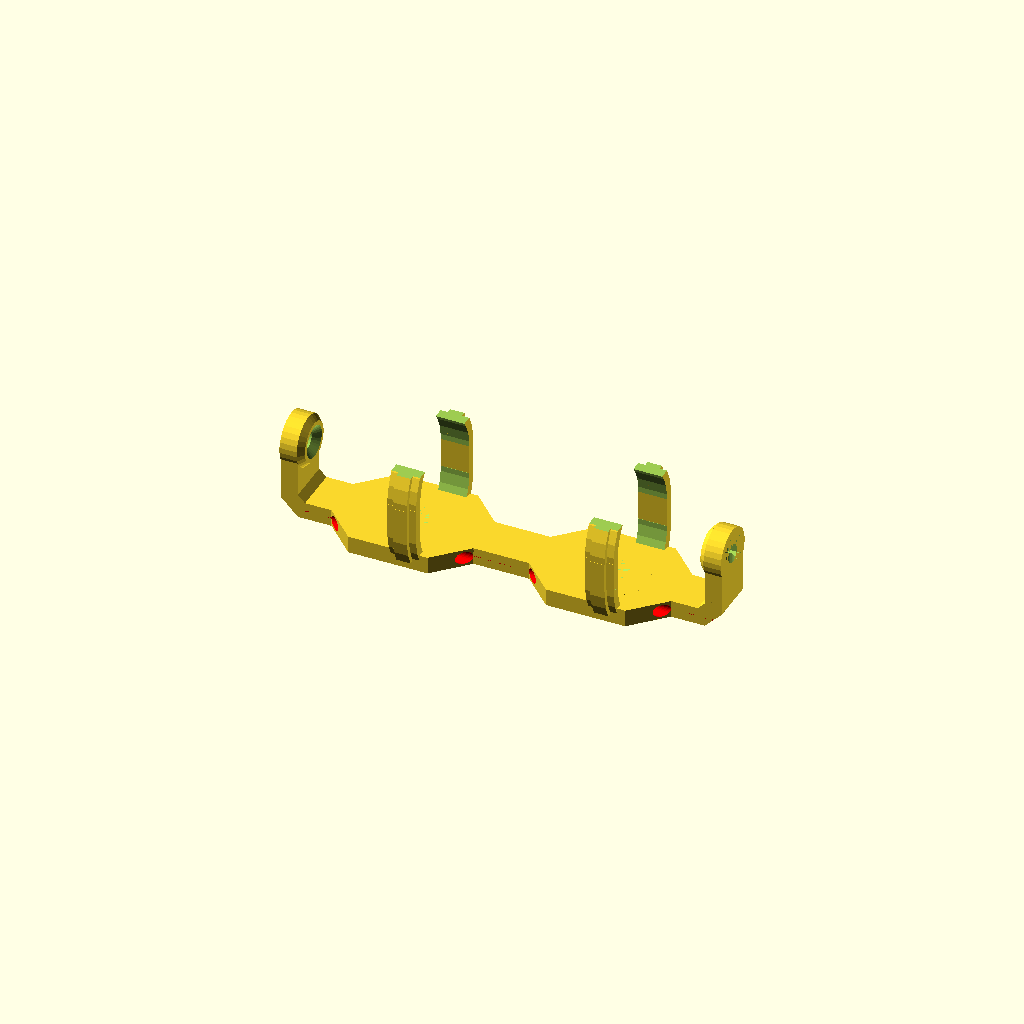
Cell 1: the model at its default parameters.
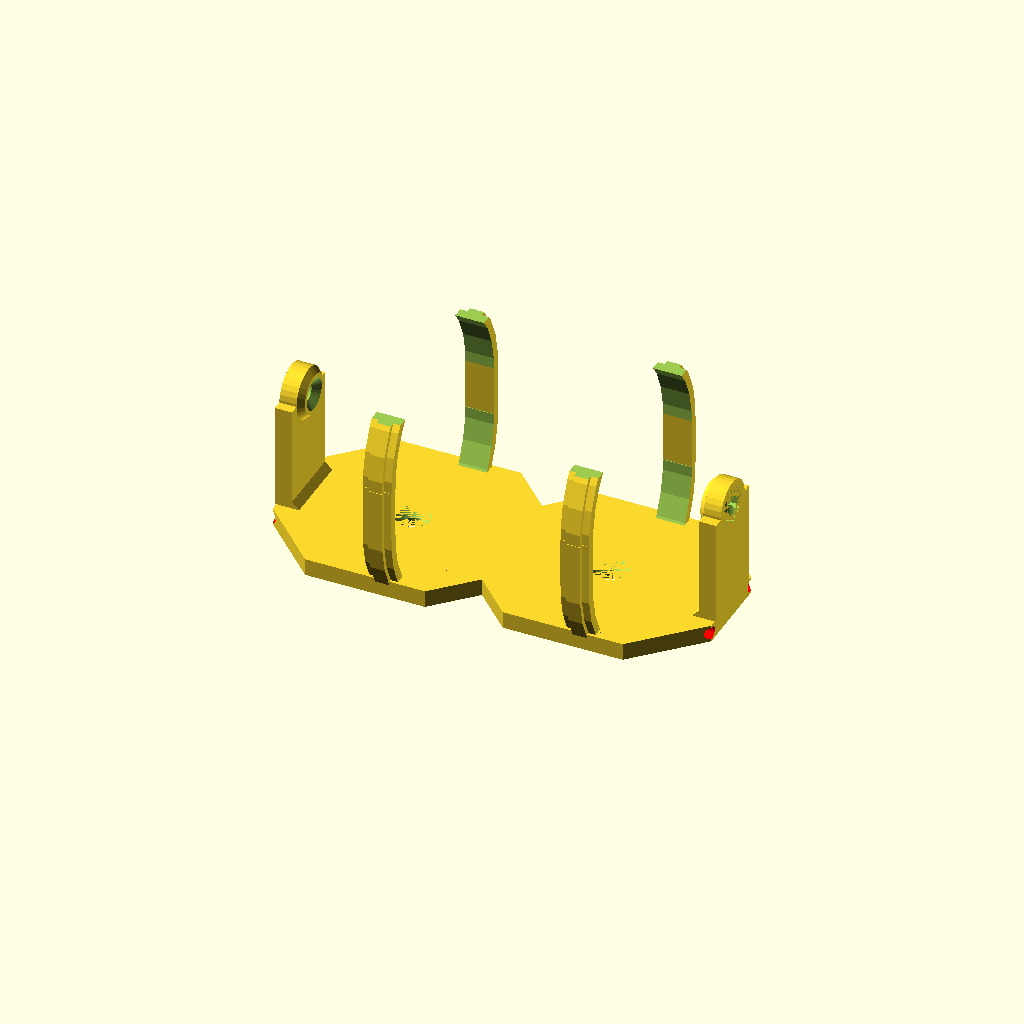
Cell 2: CellRadius = 18.5 (everything else at default).
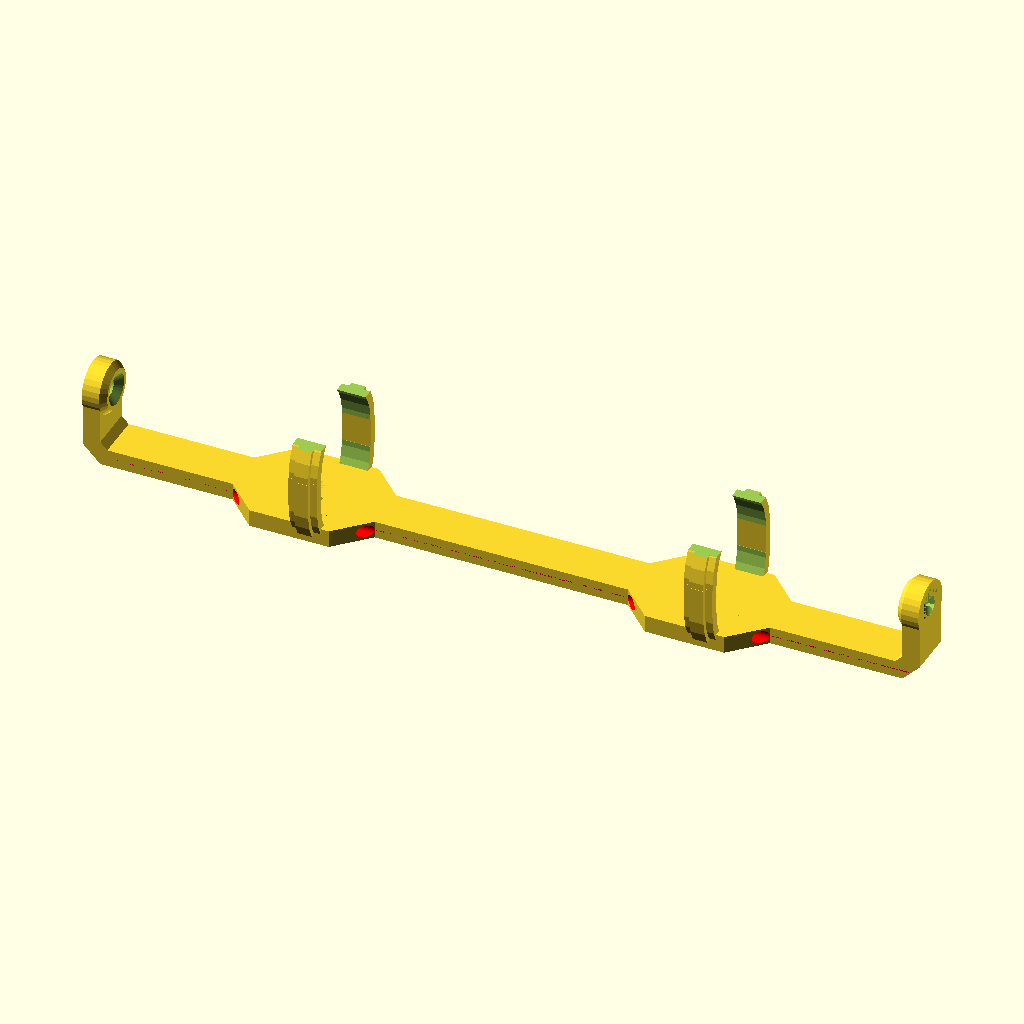
Cell 3: the same model with CellLength = 138.
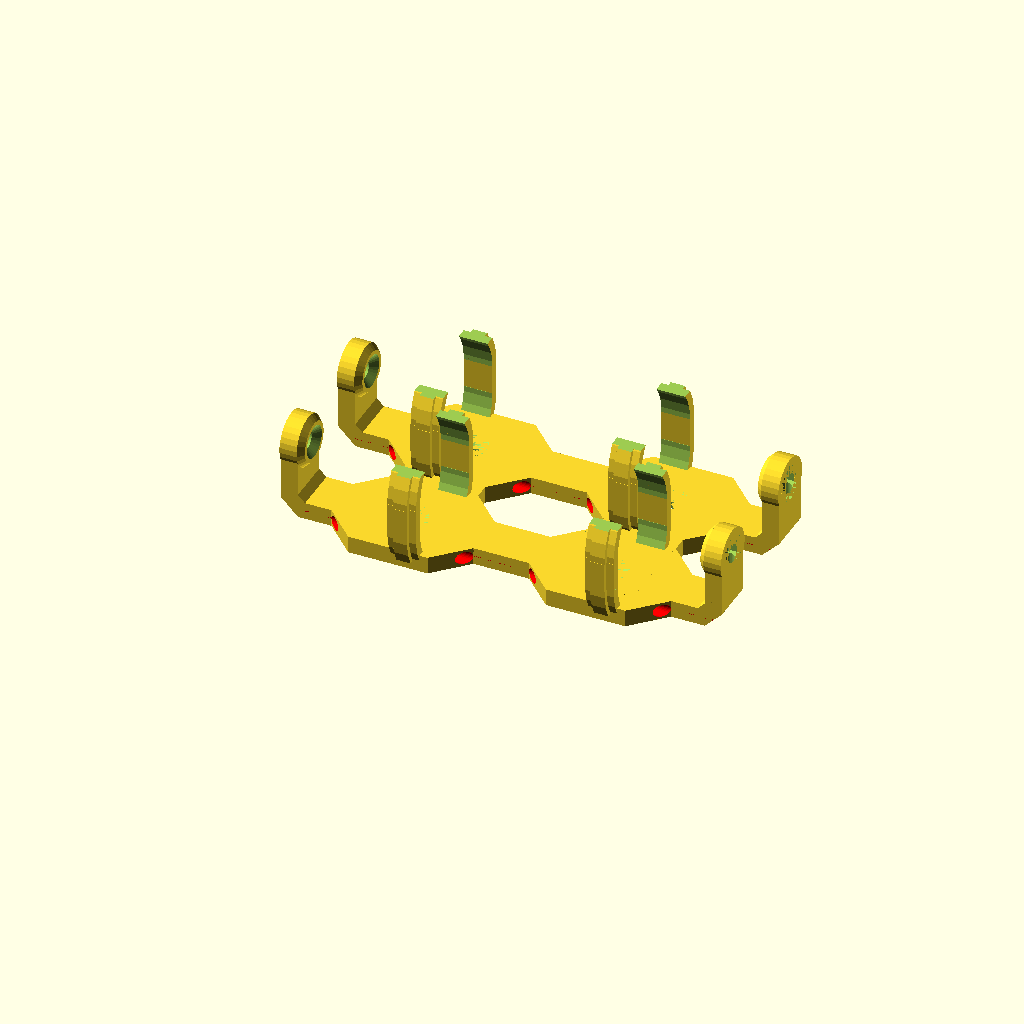
Cell 4: CellCount = 2 (everything else at default).
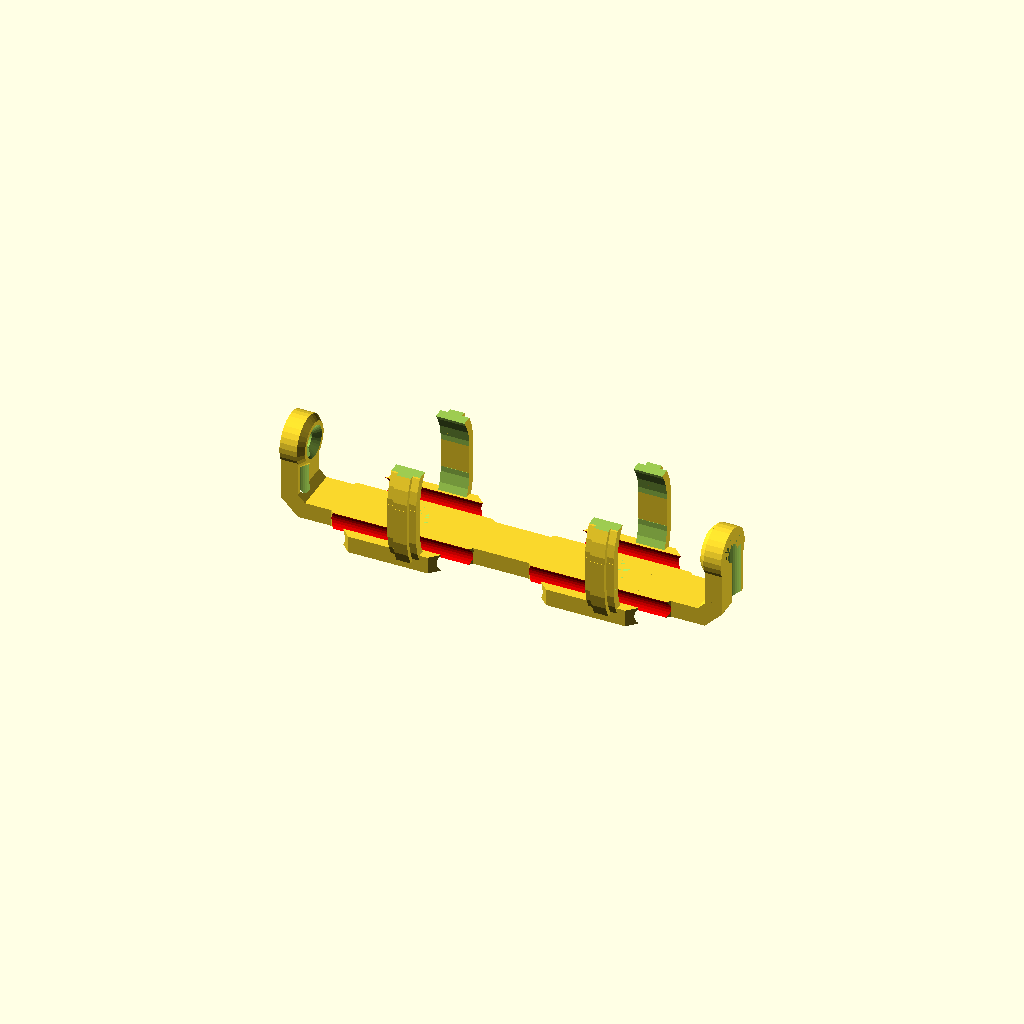
Cell 5: WireRadius = 2.2 (everything else at default).
One fixed orthographic camera (rotation 55°, 0°, 25°; colour scheme Cornfield) for every cell.
The OpenSCAD source (scadFiles/267028/484665.scad):


// AA=7, AAA=5, 18650=9.25

CellRadius=9.25;

// AA=51, AAA=46, 18650=69

CellLength=69;

// How many?

CellCount=1;

//For 22 AWG stranded wire: adjust as needed

WireRadius=1.1;

//Add wire channels to the side for wiring management

doWireChannels=1; //[1:Yes,0:No]



/* [Hidden] */

MountThickness=3;

MountWidth=max(CellRadius/3*2,8);

TerminalRadius=4.5;

GripWidth=5;

GripThick=1.5;

GripFactor=0.6;

$fn=30;



module MetricCountersunkScrew(diameter=3, post_length=3,tapped=true,flush=true, tolerance=0.1){

	translate( flush ? [0,0,-diameter/2] : [0,0,0] )

		translate([0,0,0]) cylinder(r1=diameter/2,r2=diameter,h=diameter/2);

		if (tapped) {

 			translate([0,0,-post_length]) cylinder(r=diameter/2+tolerance,h=post_length);

		} else {

 			translate([0,0,-post_length]) cylinder(r=diameter/2+0.2+tolerance,h=post_length);

		}

}



module M3_Nut(head_height=2, tolerance=0.1, bevel=false){

 MetricNut(3.4, head_height, tolerance, bevel);

}



module MetricNut(n_rad=3.4, head_height=2.4, tolerance=0.1, bevel=false){

 // Simple cutout for an M3 nut:

 //3.4mm base radius with an additional 0.1mm tolerance, for a total of 3.5mm

 // produces a good sized hole.  3.3mm+0.1mm makes for a "tight" fit.

 echo("Tolerance",tolerance);

 echo("Total Radius", n_rad+tolerance);

 union(){

  cylinder(r=n_rad+tolerance, h=head_height, $fn=6);

  if ( bevel ) {

   // add a 45 degree bevel to the bottom of the nut

   translate([0,0,-n_rad+1.5-tolerance]) cylinder(r2=n_rad+tolerance, r1=1.5, h=n_rad-1.5+tolerance, $fn=6);

  }

 }

}



module terminalEnd(){

 difference(){

  translate([MountThickness+1,0,CellRadius+MountThickness])

  rotate([0,-90,0])

  difference(){

   union(){

    cylinder(r=TerminalRadius,h=MountThickness);

    translate([0,0,MountThickness]) cylinder(r1=TerminalRadius,r2=TerminalRadius-1,h=1);

    translate([-CellRadius,-MountWidth/2,0])cube([CellRadius,MountWidth,MountThickness]);

    translate([-CellRadius,0,0]) rotate([0,-45,180]) translate([0,-MountWidth/2,0]) cube([10,MountWidth,MountThickness]);

   }

   translate([0,0,MountThickness+1.2]) MetricCountersunkScrew(diameter=3,post_length=10);

   M3_Nut();

  }

  translate([-25,-MountWidth,-50]) cube([50,MountWidth*2,50]);

  //Wire channel:

  translate([2.5,1.5,-1]) cylinder(r=WireRadius,h=MountThickness+CellRadius+1);

 }

}



module cellGrip(){

 //top Grip Curve

 translate([0,0,CellRadius+MountThickness])

 difference(){

  union() {

   rotate([0,90,0]) cylinder(r=CellRadius+GripThick,h=GripWidth,center=true);

   rotate([0,90,0]) cylinder(r=CellRadius+GripThick*1.5,h=GripWidth/2,center=true);

  }

  rotate([0,90,0]) cylinder(r=CellRadius,h=GripWidth+1,center=true);

  translate([-GripWidth,-1.5*CellRadius,GripFactor*CellRadius]) cube([GripWidth*2,3*CellRadius,3*CellRadius]);

 translate([-GripWidth,-1.5*CellRadius,-3*CellRadius]) cube([GripWidth*2,3*CellRadius,3*CellRadius]);

 }

 //Bottom grip curve

 translate([0,0,GripFactor*CellRadius+MountThickness/2])

 rotate([0,180,0])

 difference(){

  union() {

   rotate([0,90,0]) cylinder(r=CellRadius+GripThick,h=GripWidth,center=true);

   rotate([0,90,0]) cylinder(r=CellRadius+GripThick*1.5,h=GripWidth/2,center=true);

  }

  rotate([0,90,0]) cylinder(r=CellRadius,h=GripWidth+1,center=true);

  translate([-GripWidth,-1.5*CellRadius,GripFactor*CellRadius]) cube([GripWidth*2,3*CellRadius,3*CellRadius]);

 translate([-GripWidth,-1.5*CellRadius,-3*CellRadius]) cube([GripWidth*2,3*CellRadius,3*CellRadius]);

 }

 //middle bit of the grip:

 translate([-GripWidth/2,-CellRadius-GripThick,CellRadius*GripFactor+MountThickness/2]) cube([GripWidth,GripThick,CellRadius-(CellRadius*GripFactor-MountThickness)-MountThickness/2]);

 translate([-GripWidth/4,-CellRadius-GripThick*1.5,CellRadius*GripFactor+MountThickness/2]) cube([GripWidth/2,GripThick*1.5,CellRadius-(CellRadius*GripFactor-MountThickness)-MountThickness/2]);

 rotate([0,0,180]){

  translate([-GripWidth/2,-CellRadius-GripThick,CellRadius*GripFactor+MountThickness/2]) cube([GripWidth,GripThick,CellRadius-(CellRadius*GripFactor-MountThickness)-MountThickness/2]);

  translate([-GripWidth/4,-CellRadius-GripThick*1.5,CellRadius*GripFactor+MountThickness/2]) cube([GripWidth/2,GripThick*1.5,CellRadius-(CellRadius*GripFactor-MountThickness)-MountThickness/2]);

 }

 rotate([0,0,45/2]) cylinder(r=max(CellRadius+1,MountWidth/2+WireRadius*2+1),h=MountThickness, $fn=8);



}



//testing:



 //CellModel:

 //  translate([0,0,CellRadius+MountThickness]) color("blue") rotate([0,90,0]) cylinder(r=CellRadius,h=CellLength,center=true);



module cellHolder(){

 difference(){

  union(){

   translate([CellLength/2,0,0]) terminalEnd();

   rotate([0,0,180]) translate([CellLength/2,0,0]) terminalEnd();

   difference(){

    union(){

     translate([-CellLength/2,-MountWidth/2,0]) cube([CellLength,MountWidth,MountThickness]);

     translate([GripWidth*0.6,0,0]){

      translate([CellLength/4,0,0]) cellGrip();

      rotate([0,0,180]) translate([CellLength/4,0,0]) cellGrip();

     }

     //additional support, frankly, for appearance sake.

     translate([-GripWidth*0.6,0,0]){

      translate([CellLength/4,0,0]) rotate([0,0,45/2]) cylinder(r=max(CellRadius+1,MountWidth/2+WireRadius*2+1),h=MountThickness, $fn=8);

      rotate([0,0,180]) translate([CellLength/4,0,0]) rotate([0,0,45/2]) cylinder(r=max(CellRadius+1,MountWidth/2+WireRadius*2+1),h=MountThickness, $fn=8);

     }

    }

    translate([CellLength/4,0,MountThickness]) MetricCountersunkScrew(diameter=3,post_length=10);

    rotate([0,0,180]) translate([CellLength/4,0,MountThickness]) MetricCountersunkScrew(diameter=3,post_length=10);

   }

  }

  if ( doWireChannels ){

   color("red") translate([-CellLength*0.75,MountWidth/2+WireRadius,MountThickness/2]) rotate([0,90,0]) cylinder(r=WireRadius,h=CellLength*1.5);

   color("red") translate([-CellLength*0.75,-MountWidth/2-WireRadius,MountThickness/2]) rotate([0,90,0]) cylinder(r=WireRadius,h=CellLength*1.5);

  }

 }

}



cellHolder();

if (CellCount > 1) {

  // if the separation between cells gets too small, the side channels in between get blocked... working on that

  echo("Distance between:",CellRadius+GripThick - max(CellRadius+1,MountWidth/2+WireRadius*2+1));

 for (i=[1:CellCount-1]){

  translate([0,i*(CellRadius*2+2*GripThick),0]) rotate([0,0,180*i]) cellHolder();

  translate([CellLength/4,CellRadius+GripThick+(i-1)*(CellRadius*2+2*GripThick),MountThickness/2]) cube([CellRadius*1.5,GripThick*3,MountThickness], center=true);

  translate([-CellLength/4,CellRadius+GripThick+(i-1)*(CellRadius*2+2*GripThick),MountThickness/2]) cube([CellRadius*1.5,GripThick*3,MountThickness], center=true);

 }

}
Customizer parameters (derived from the source; name, type, default, range or options):
CellRadius: number, default 9.25
CellLength: number, default 69
CellCount: number, default 1
WireRadius: number, default 1.1
doWireChannels: number, default 1, options 1, 0
